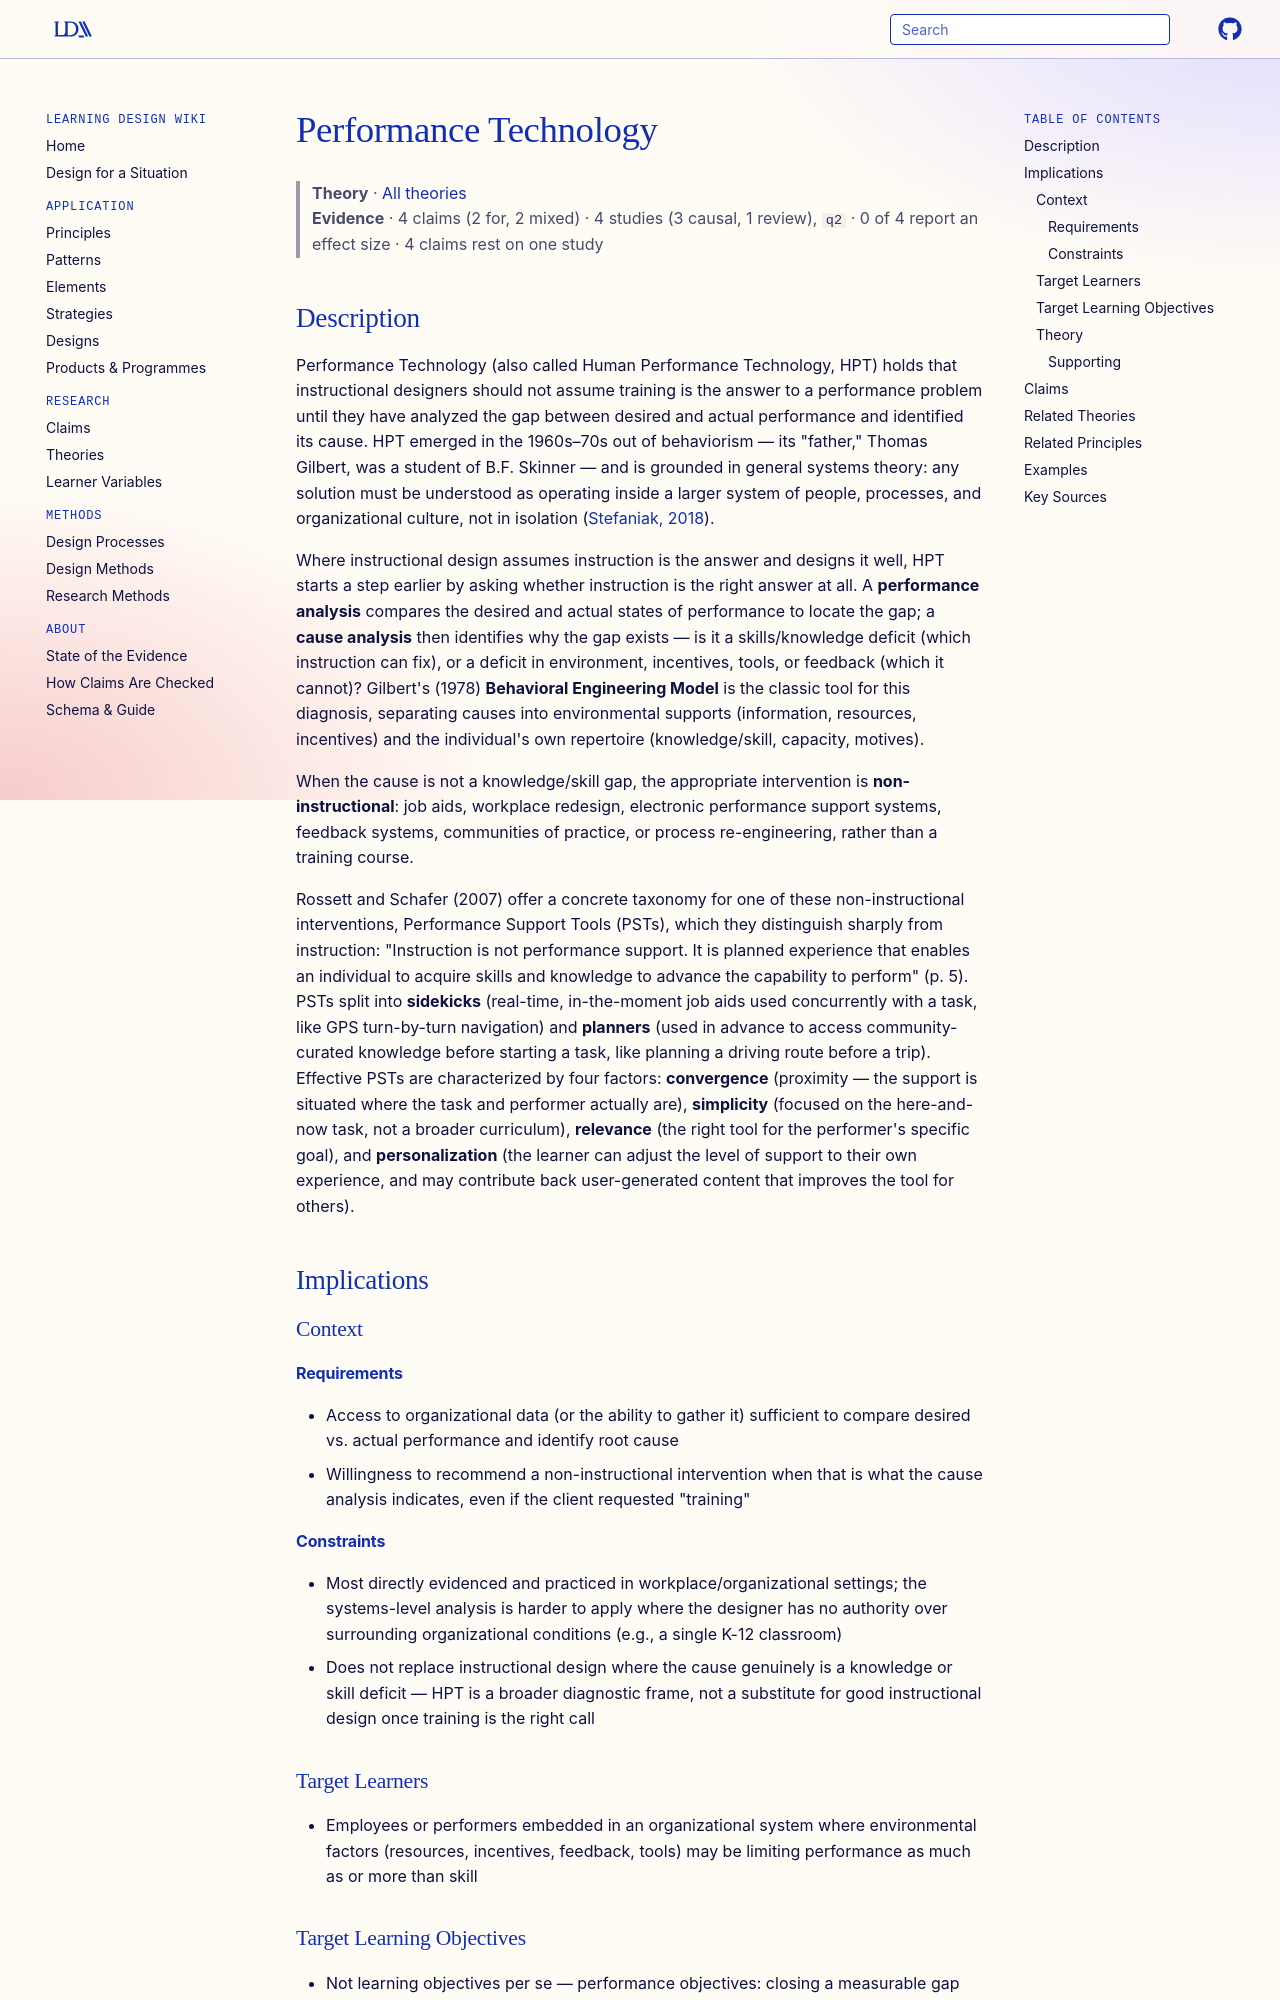

repository: Learning-Design-Alliance/learning-wiki · page: theories/performance-technology/index.html · generator: mkdocs

---
type: theory
id: performance-technology
title: Performance Technology
description: Performance Technology treats instruction as one of several possible interventions for closing a performance gap, and requires analyzing the organizational system around a learner before assuming training is the right solution.
canonical: true
status: review
generated:
  by: claude/unspecified
  at: 2026-08-29
---

# Performance Technology

> **Theory** · [All theories](index.md)
> **Evidence** · 4 claims (2 for, 2 mixed) · 4 studies (3 causal, 1 review), `q2` · 0 of 4 report an effect size · 4 claims rest on one study

## Description
Performance Technology (also called Human Performance Technology, HPT) holds that instructional designers should not assume training is the answer to a performance problem until they have analyzed the gap between desired and actual performance and identified its cause. HPT emerged in the 1960s–70s out of behaviorism — its "father," Thomas Gilbert, was a student of B.F. Skinner — and is grounded in general systems theory: any solution must be understood as operating inside a larger system of people, processes, and organizational culture, not in isolation ([Stefaniak, 2018](https://edtechbooks.org/lidtfoundations/performance_technology)).

Where instructional design assumes instruction is the answer and designs it well, HPT starts a step earlier by asking whether instruction is the right answer at all. A **performance analysis** compares the desired and actual states of performance to locate the gap; a **cause analysis** then identifies why the gap exists — is it a skills/knowledge deficit (which instruction can fix), or a deficit in environment, incentives, tools, or feedback (which it cannot)? Gilbert's (1978) **Behavioral Engineering Model** is the classic tool for this diagnosis, separating causes into environmental supports (information, resources, incentives) and the individual's own repertoire (knowledge/skill, capacity, motives).

When the cause is not a knowledge/skill gap, the appropriate intervention is **non-instructional**: job aids, workplace redesign, electronic performance support systems, feedback systems, communities of practice, or process re-engineering, rather than a training course.

Rossett and Schafer (2007) offer a concrete taxonomy for one of these non-instructional interventions, Performance Support Tools (PSTs), which they distinguish sharply from instruction: "Instruction is not performance support. It is planned experience that enables an individual to acquire skills and knowledge to advance the capability to perform" (p. 5). PSTs split into **sidekicks** (real-time, in-the-moment job aids used concurrently with a task, like GPS turn-by-turn navigation) and **planners** (used in advance to access community-curated knowledge before starting a task, like planning a driving route before a trip). Effective PSTs are characterized by four factors: **convergence** (proximity — the support is situated where the task and performer actually are), **simplicity** (focused on the here-and-now task, not a broader curriculum), **relevance** (the right tool for the performer's specific goal), and **personalization** (the learner can adjust the level of support to their own experience, and may contribute back user-generated content that improves the tool for others).

## Implications

### Context
#### Requirements
- Access to organizational data (or the ability to gather it) sufficient to compare desired vs. actual performance and identify root cause
- Willingness to recommend a non-instructional intervention when that is what the cause analysis indicates, even if the client requested "training"
